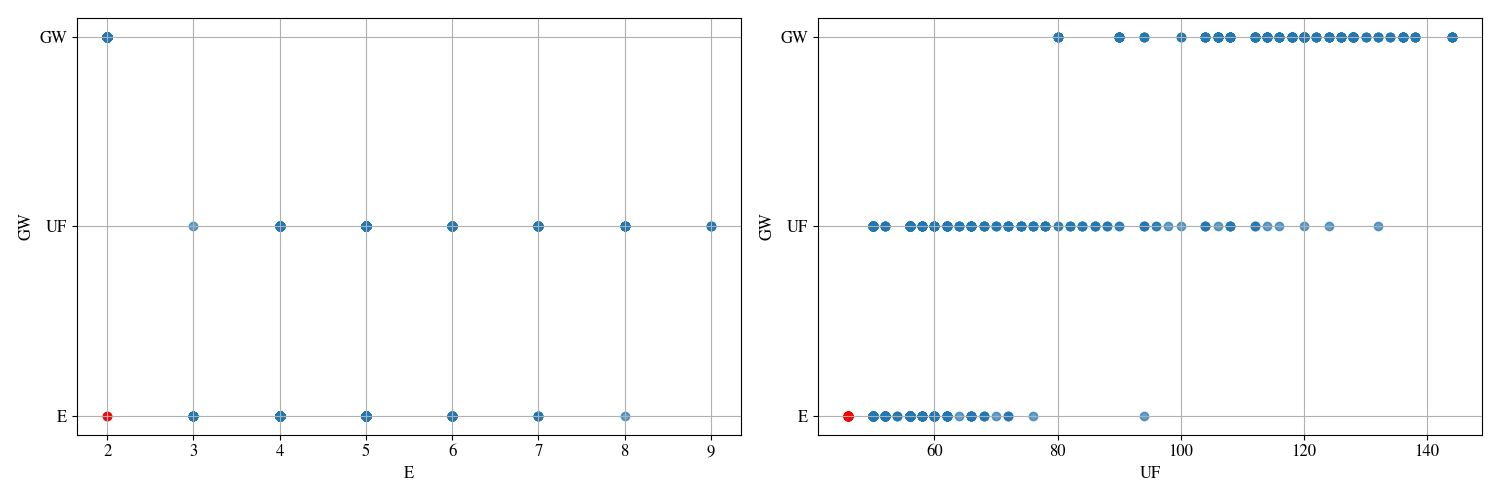

Values plotted in this chart, from the file beside it:
0.1, 0.1, 0.1, 0.2, 0.2, generic_cross, MOGA2WS, instancia.dat, GW, 2, 94, 0.0150754
0.1, 0.1, 0.1, 0.2, 0.2, generic_cross, MOGA2WS, instancia.dat, E, 4, 52, 0.007531
0.1, 0.1, 0.1, 0.2, 0.2, generic_cross, MOGA2WS, instancia.dat, UF, 6, 58, 0.005025
0.1, 0.1, 0.1, 0.2, 0.4, generic_cross, MOGA2WS, instancia.dat, GW, 2, 128, 0.03528
0.1, 0.1, 0.1, 0.2, 0.4, generic_cross, MOGA2WS, instancia.dat, E, 3, 60, 0.01004
0.1, 0.1, 0.1, 0.2, 0.4, generic_cross, MOGA2WS, instancia.dat, UF, 5, 56, 0.005025
0.1, 0.1, 0.1, 0.2, 0.6, generic_cross, MOGA2WS, instancia.dat, GW, 2, 144, 0.04035
0.1, 0.1, 0.1, 0.2, 0.6, generic_cross, MOGA2WS, instancia.dat, E, 4, 50, 0.005025
0.1, 0.1, 0.1, 0.2, 0.6, generic_cross, MOGA2WS, instancia.dat, UF, 5, 66, 0.007531
0.1, 0.1, 0.1, 0.2, 0.8, generic_cross, MOGA2WS, instancia.dat, GW, 2, 128, 0.03528
0.1, 0.1, 0.1, 0.2, 0.8, generic_cross, MOGA2WS, instancia.dat, E, 5, 52, 0.007531
0.1, 0.1, 0.1, 0.2, 0.8, generic_cross, MOGA2WS, instancia.dat, UF, 4, 50, 0.005025
0.1, 0.1, 0.1, 0.4, 0.2, generic_cross, MOGA2WS, instancia.dat, GW, 2, 144, 0.04035
0.1, 0.1, 0.1, 0.4, 0.2, generic_cross, MOGA2WS, instancia.dat, E, 4, 50, 0.005025
0.1, 0.1, 0.1, 0.4, 0.2, generic_cross, MOGA2WS, instancia.dat, UF, 4, 50, 0.005025
0.1, 0.1, 0.1, 0.4, 0.4, generic_cross, MOGA2WS, instancia.dat, GW, 2, 120, 0.04035
0.1, 0.1, 0.1, 0.4, 0.4, generic_cross, MOGA2WS, instancia.dat, E, 5, 50, 0.005025
0.1, 0.1, 0.1, 0.4, 0.4, generic_cross, MOGA2WS, instancia.dat, UF, 5, 50, 0.005025
0.1, 0.1, 0.1, 0.4, 0.6, generic_cross, MOGA2WS, instancia.dat, GW, 2, 138, 0.0302
0.1, 0.1, 0.1, 0.4, 0.6, generic_cross, MOGA2WS, instancia.dat, E, 4, 56, 0.007531
0.1, 0.1, 0.1, 0.4, 0.6, generic_cross, MOGA2WS, instancia.dat, UF, 4, 50, 0.005025
0.1, 0.1, 0.1, 0.4, 0.8, generic_cross, MOGA2WS, instancia.dat, GW, 2, 94, 0.01508
0.1, 0.1, 0.1, 0.4, 0.8, generic_cross, MOGA2WS, instancia.dat, E, 5, 58, 0.007531
0.1, 0.1, 0.1, 0.4, 0.8, generic_cross, MOGA2WS, instancia.dat, UF, 5, 62, 0.007531
0.1, 0.1, 0.1, 0.6, 0.2, generic_cross, MOGA2WS, instancia.dat, GW, 2, 100, 0.0302
0.1, 0.1, 0.1, 0.6, 0.2, generic_cross, MOGA2WS, instancia.dat, E, 4, 56, 0.007531
0.1, 0.1, 0.1, 0.6, 0.2, generic_cross, MOGA2WS, instancia.dat, UF, 7, 72, 0.005025
0.1, 0.1, 0.1, 0.6, 0.4, generic_cross, MOGA2WS, instancia.dat, GW, 2, 118, 0.0302
0.1, 0.1, 0.1, 0.6, 0.4, generic_cross, MOGA2WS, instancia.dat, E, 5, 66, 0.01004
0.1, 0.1, 0.1, 0.6, 0.4, generic_cross, MOGA2WS, instancia.dat, UF, 5, 56, 0.005025
0.1, 0.1, 0.1, 0.6, 0.6, generic_cross, MOGA2WS, instancia.dat, GW, 2, 132, 0.03528
0.1, 0.1, 0.1, 0.6, 0.6, generic_cross, MOGA2WS, instancia.dat, E, 6, 56, 0.005025
0.1, 0.1, 0.1, 0.6, 0.6, generic_cross, MOGA2WS, instancia.dat, UF, 5, 56, 0.005025
0.1, 0.1, 0.1, 0.6, 0.8, generic_cross, MOGA2WS, instancia.dat, GW, 2, 118, 0.0302
0.1, 0.1, 0.1, 0.6, 0.8, generic_cross, MOGA2WS, instancia.dat, E, 4, 50, 0.005025
0.1, 0.1, 0.1, 0.6, 0.8, generic_cross, MOGA2WS, instancia.dat, UF, 7, 104, 0.005025
0.1, 0.1, 0.1, 0.8, 0.2, generic_cross, MOGA2WS, instancia.dat, GW, 2, 118, 0.0302
0.1, 0.1, 0.1, 0.8, 0.2, generic_cross, MOGA2WS, instancia.dat, E, 7, 50, 0.005025
0.1, 0.1, 0.1, 0.8, 0.2, generic_cross, MOGA2WS, instancia.dat, UF, 8, 80, 0.005025
0.1, 0.1, 0.1, 0.8, 0.4, generic_cross, MOGA2WS, instancia.dat, GW, 2, 106, 0.02015
0.1, 0.1, 0.1, 0.8, 0.4, generic_cross, MOGA2WS, instancia.dat, E, 4, 50, 0.005025
0.1, 0.1, 0.1, 0.8, 0.4, generic_cross, MOGA2WS, instancia.dat, UF, 4, 50, 0.005025
0.1, 0.1, 0.1, 0.8, 0.6, generic_cross, MOGA2WS, instancia.dat, GW, 2, 106, 0.03528
0.1, 0.1, 0.1, 0.8, 0.6, generic_cross, MOGA2WS, instancia.dat, E, 5, 56, 0.007531
0.1, 0.1, 0.1, 0.8, 0.6, generic_cross, MOGA2WS, instancia.dat, UF, 4, 60, 0.007531
0.1, 0.1, 0.1, 0.8, 0.8, generic_cross, MOGA2WS, instancia.dat, GW, 2, 106, 0.02015
0.1, 0.1, 0.1, 0.8, 0.8, generic_cross, MOGA2WS, instancia.dat, E, 4, 50, 0.005025
0.1, 0.1, 0.1, 0.8, 0.8, generic_cross, MOGA2WS, instancia.dat, UF, 6, 56, 0.005025
0.1, 0.1, 0.5, 0.2, 0.2, generic_cross, MOGA2WS, instancia.dat, GW, 2, 128, 0.03528
0.1, 0.1, 0.5, 0.2, 0.2, generic_cross, MOGA2WS, instancia.dat, E, 7, 62, 0.005025
0.1, 0.1, 0.5, 0.2, 0.2, generic_cross, MOGA2WS, instancia.dat, UF, 5, 56, 0.005025
0.1, 0.1, 0.5, 0.2, 0.4, generic_cross, MOGA2WS, instancia.dat, GW, 2, 120, 0.04035
0.1, 0.1, 0.5, 0.2, 0.4, generic_cross, MOGA2WS, instancia.dat, E, 4, 50, 0.005025
0.1, 0.1, 0.5, 0.2, 0.4, generic_cross, MOGA2WS, instancia.dat, UF, 4, 50, 0.005025
0.1, 0.1, 0.5, 0.2, 0.6, generic_cross, MOGA2WS, instancia.dat, GW, 2, 118, 0.0302
0.1, 0.1, 0.5, 0.2, 0.6, generic_cross, MOGA2WS, instancia.dat, E, 6, 50, 0.005025
0.1, 0.1, 0.5, 0.2, 0.6, generic_cross, MOGA2WS, instancia.dat, UF, 6, 56, 0.005025
0.1, 0.1, 0.5, 0.2, 0.8, generic_cross, MOGA2WS, instancia.dat, GW, 2, 104, 0.0302
0.1, 0.1, 0.5, 0.2, 0.8, generic_cross, MOGA2WS, instancia.dat, E, 4, 56, 0.007531
0.1, 0.1, 0.5, 0.2, 0.8, generic_cross, MOGA2WS, instancia.dat, UF, 7, 74, 0.005025
0.1, 0.1, 0.5, 0.4, 0.2, generic_cross, MOGA2WS, instancia.dat, GW, 2, 108, 0.01508
... 1,235 more rows
